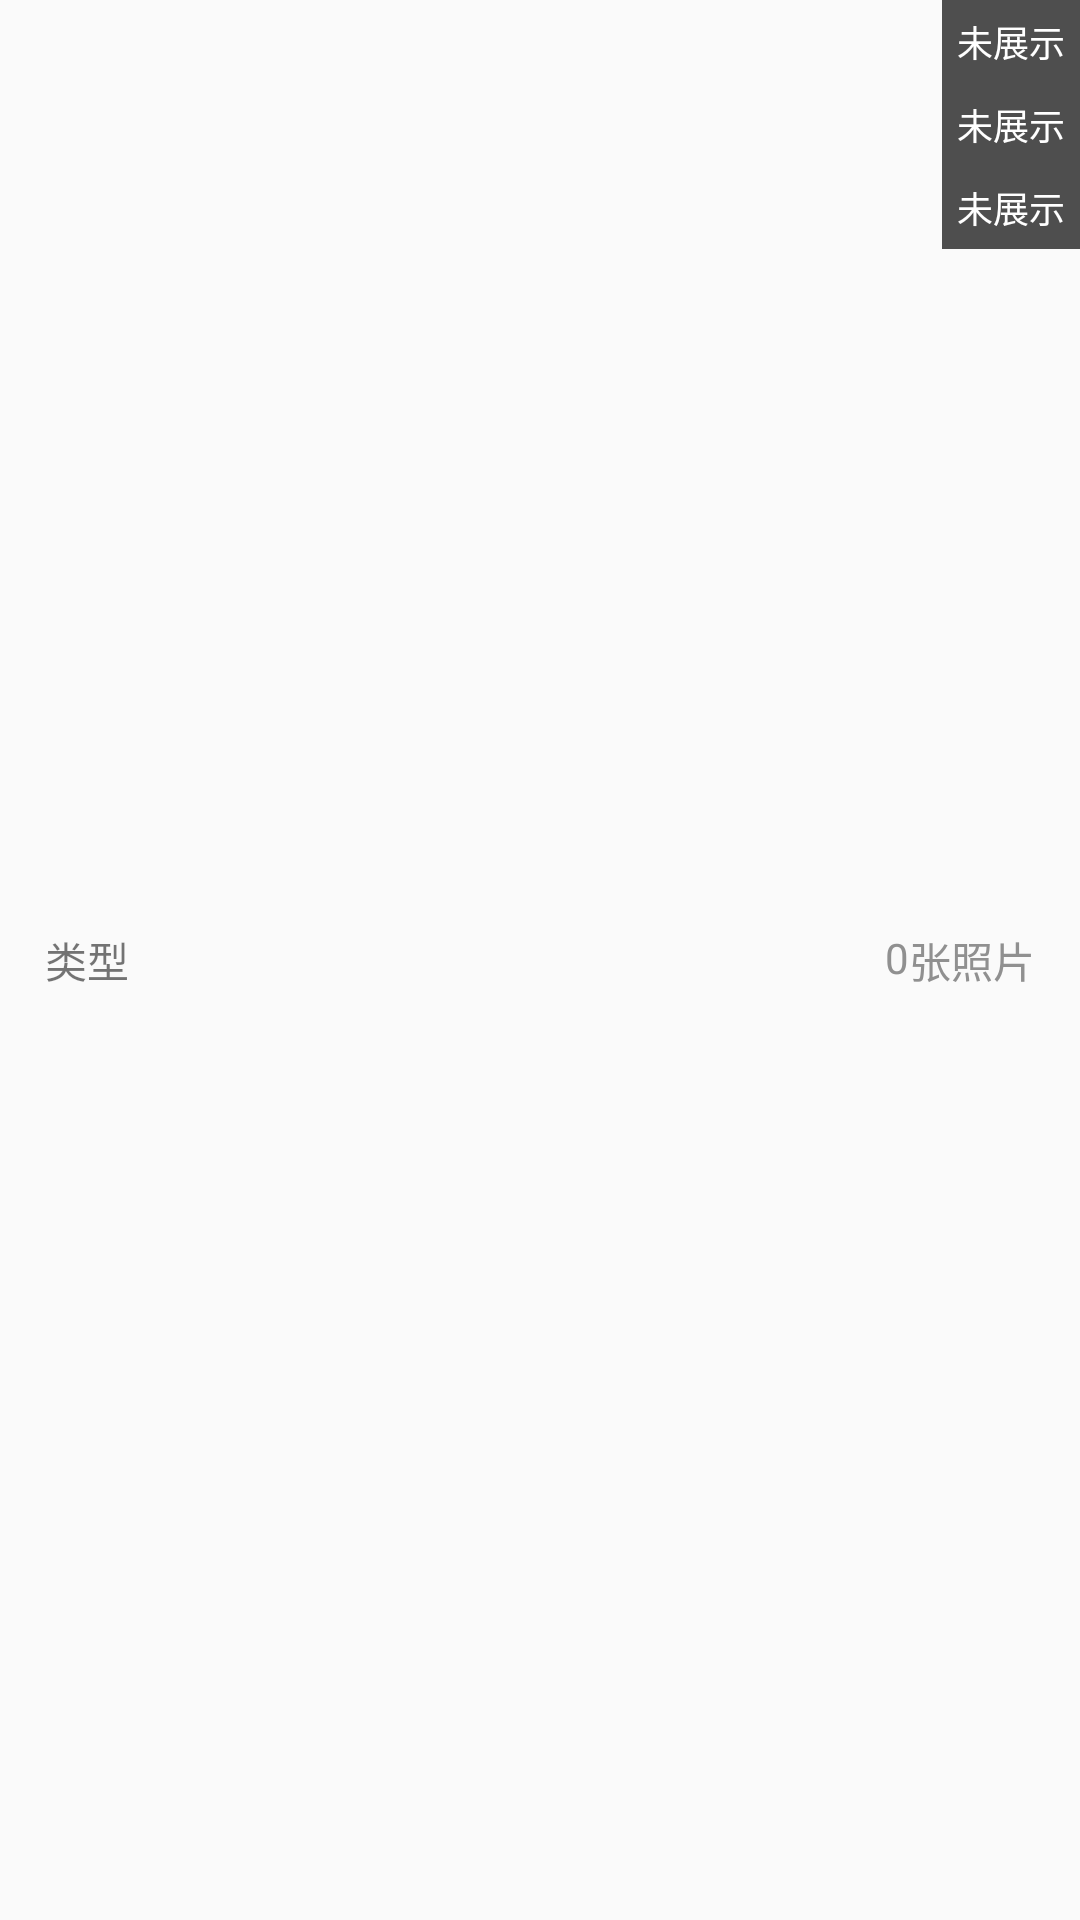

Produce the Android XML layout that renders to this screen, including the resource entries it uses.
<!-- AndroidManifest.xml: application theme AppTheme.NoActionBar.FullScreen -->
<!-- res/layout/adapter_item_sort.xml -->
<?xml version="1.0" encoding="utf-8"?>
<android.support.constraint.ConstraintLayout xmlns:android="http://schemas.android.com/apk/res/android"
                                             xmlns:app="http://schemas.android.com/apk/res-auto"
                                             android:layout_width="match_parent"
                                             android:layout_height="wrap_content">

    <LinearLayout
        android:layout_width="0dp"
        android:layout_height="wrap_content"
        android:orientation="vertical"
        app:layout_constraintBottom_toBottomOf="parent"
        app:layout_constraintLeft_toLeftOf="parent"
        app:layout_constraintRight_toRightOf="parent"
        app:layout_constraintTop_toTopOf="parent">

        <ImageView
            android:id="@+id/iv_photo"
            android:layout_width="match_parent"
            android:layout_height="wrap_content"/>

        <RelativeLayout
            android:layout_width="match_parent"
            android:layout_height="wrap_content"
            android:padding="15dp">

            <TextView
                android:id="@+id/tv_name"
                android:layout_width="wrap_content"
                android:layout_height="wrap_content"
                android:text="类型"/>

            <TextView
                android:id="@+id/tv_photo_num"
                android:layout_width="wrap_content"
                android:layout_height="wrap_content"
                android:layout_toLeftOf="@+id/tv_photo_unit"
                android:text="0"
                android:textColor="#909090"/>

            <TextView
                android:id="@+id/tv_photo_unit"
                android:layout_width="wrap_content"
                android:layout_height="wrap_content"
                android:layout_alignParentRight="true"
                android:text="张照片"
                android:textColor="#909090"/>
        </RelativeLayout>
    </LinearLayout>


    <TextView
        android:id="@+id/tv_is_vip"
        android:layout_width="wrap_content"
        android:layout_height="wrap_content"
        android:layout_marginRight="0dp"
        android:layout_marginTop="0dp"
        android:background="@color/black_half_transparent"
        android:gravity="center"
        android:padding="5dp"
        android:singleLine="true"
        android:text="未展示"
        android:textColor="@android:color/white"
        android:textColorHint="@android:color/white"
        android:textSize="12sp"
        app:layout_constraintRight_toRightOf="parent"
        app:layout_constraintTop_toTopOf="parent"/>

    <TextView
        android:id="@+id/tv_is_blur"
        android:layout_width="wrap_content"
        android:layout_height="wrap_content"
        android:layout_marginRight="0dp"
        android:layout_marginTop="0dp"
        android:background="@color/black_half_transparent"
        android:gravity="center"
        android:padding="5dp"
        android:singleLine="true"
        android:text="未展示"
        android:textColor="@android:color/white"
        android:textColorHint="@android:color/white"
        android:textSize="12sp"
        app:layout_constraintRight_toRightOf="parent"
        app:layout_constraintTop_toBottomOf="@+id/tv_is_vip"/>

    <TextView
        android:id="@+id/tv_is_show"
        android:layout_width="wrap_content"
        android:layout_height="wrap_content"
        android:layout_marginRight="0dp"
        android:layout_marginTop="0dp"
        android:background="@color/black_half_transparent"
        android:gravity="center"
        android:padding="5dp"
        android:singleLine="true"
        android:text="未展示"
        android:textColor="@android:color/white"
        android:textColorHint="@android:color/white"
        android:textSize="12sp"
        app:layout_constraintRight_toRightOf="parent"
        app:layout_constraintTop_toBottomOf="@+id/tv_is_blur"/>
</android.support.constraint.ConstraintLayout>
<!-- resources referenced by this layout -->
<resources>
  <color name="black_half_transparent">#af000000</color>
  <style name="AppTheme.NoActionBar.FullScreen" parent="@style/AppTheme">
          
          <item name="windowNoTitle">true</item>
          <item name="windowActionBar">false</item>
          <item name="android:windowFullscreen">true</item>
          <item name="android:windowContentOverlay">@null</item>
      </style>
  <style name="AppTheme" parent="Theme.AppCompat.Light.DarkActionBar">
          
          <item name="colorPrimary">@color/colorPrimary</item>
          <item name="colorPrimaryDark">@color/colorPrimaryDark</item>
          <item name="colorAccent">@color/colorAccent</item>
          <item name="android:listDivider">@drawable/list_divider</item>
      </style>
  <color name="colorPrimary">#ff7291</color>
  <color name="colorPrimaryDark">#ff7291</color>
  <color name="colorAccent">#ff7291</color>
  <!-- drawable list_divider (drawable) -->
  <?xml version="1.0" encoding="utf-8"?>
  <shape xmlns:android="http://schemas.android.com/apk/res/android"
         android:shape="rectangle">
      <solid android:color="@color/split_line"/>
      <size android:height="@dimen/split_line_height"/>
  </shape>
  <color name="split_line">#d9d9d9d9</color>
  <dimen name="split_line_height">0.5dp</dimen>
</resources>
